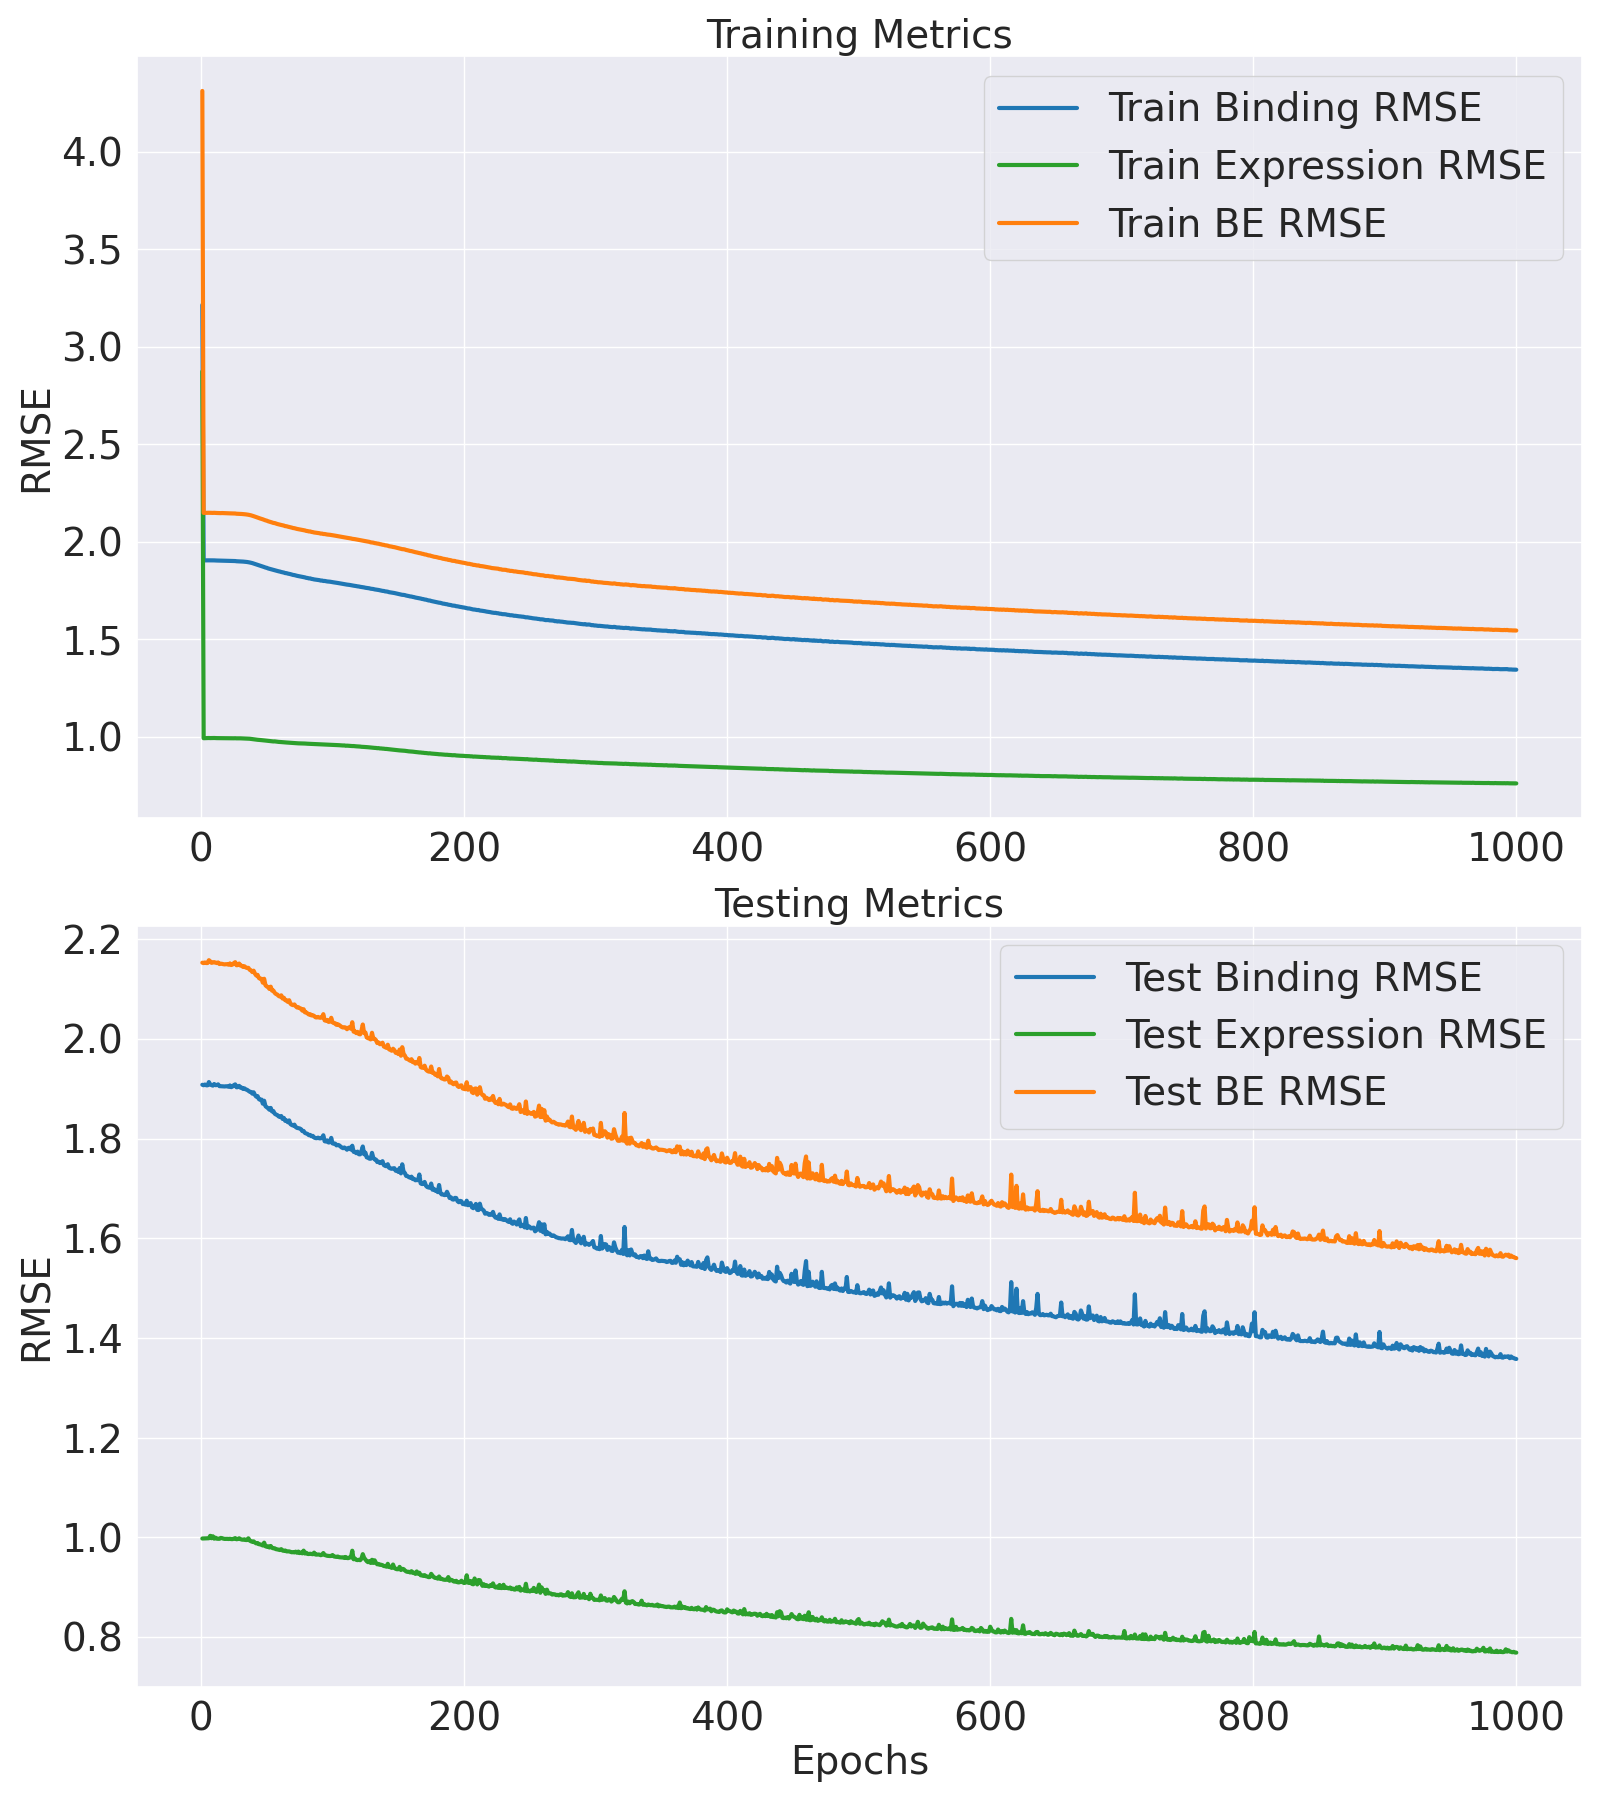

The table this chart was drawn from, first rows:
Epoch, Train Binding MSE, Train Binding RMSE, Train Expression MSE, Train Expression RMSE, Train BE MSE, Train BE RMSE, Test Binding MSE, Test Binding RMSE, Test Expression MSE, Test Expression RMSE, Test BE MSE, Test BE RMSE
1, 10.33, 3.214, 8.251, 2.872, 18.58, 4.31, 3.64, 1.908, 0.9947, 0.9973, 4.634, 2.153
2, 3.627, 1.904, 0.9861, 0.993, 4.613, 2.148, 3.636, 1.907, 0.995, 0.9975, 4.631, 2.152
3, 3.627, 1.905, 0.9866, 0.9933, 4.614, 2.148, 3.641, 1.908, 0.9949, 0.9974, 4.636, 2.153
4, 3.628, 1.905, 0.9873, 0.9936, 4.615, 2.148, 3.636, 1.907, 0.9958, 0.9979, 4.632, 2.152
5, 3.627, 1.905, 0.9873, 0.9936, 4.615, 2.148, 3.636, 1.907, 0.996, 0.998, 4.632, 2.152
6, 3.628, 1.905, 0.988, 0.994, 4.616, 2.148, 3.66, 1.913, 0.9958, 0.9979, 4.656, 2.158
7, 3.627, 1.905, 0.9872, 0.9936, 4.615, 2.148, 3.641, 1.908, 1.005, 1.003, 4.646, 2.156
8, 3.627, 1.904, 0.9877, 0.9939, 4.615, 2.148, 3.637, 1.907, 0.9958, 0.9979, 4.633, 2.152
9, 3.625, 1.904, 0.9873, 0.9936, 4.613, 2.148, 3.633, 1.906, 1.004, 1.002, 4.637, 2.153
10, 3.627, 1.904, 0.9881, 0.994, 4.615, 2.148, 3.646, 1.909, 0.9941, 0.997, 4.64, 2.154
11, 3.625, 1.904, 0.9872, 0.9936, 4.612, 2.148, 3.637, 1.907, 0.9982, 0.9991, 4.635, 2.153
12, 3.624, 1.904, 0.9869, 0.9934, 4.611, 2.147, 3.638, 1.907, 0.9939, 0.9969, 4.632, 2.152
13, 3.623, 1.903, 0.9867, 0.9933, 4.61, 2.147, 3.643, 1.909, 0.9938, 0.9969, 4.637, 2.153
14, 3.624, 1.904, 0.9873, 0.9936, 4.611, 2.147, 3.629, 1.905, 0.9934, 0.9967, 4.623, 2.15
15, 3.621, 1.903, 0.9864, 0.9932, 4.608, 2.147, 3.629, 1.905, 0.997, 0.9985, 4.626, 2.151
16, 3.623, 1.903, 0.9869, 0.9934, 4.61, 2.147, 3.628, 1.905, 0.9962, 0.9981, 4.624, 2.15
17, 3.622, 1.903, 0.9866, 0.9933, 4.608, 2.147, 3.628, 1.905, 0.9941, 0.997, 4.622, 2.15
18, 3.62, 1.903, 0.9867, 0.9933, 4.607, 2.146, 3.627, 1.904, 0.9931, 0.9965, 4.62, 2.149
19, 3.62, 1.903, 0.9864, 0.9932, 4.606, 2.146, 3.628, 1.905, 0.9933, 0.9966, 4.622, 2.15
20, 3.619, 1.902, 0.9863, 0.9931, 4.605, 2.146, 3.628, 1.905, 0.9932, 0.9966, 4.621, 2.15
21, 3.617, 1.902, 0.9861, 0.993, 4.603, 2.145, 3.624, 1.904, 0.9928, 0.9964, 4.617, 2.149
22, 3.617, 1.902, 0.986, 0.993, 4.603, 2.145, 3.635, 1.906, 0.9935, 0.9967, 4.628, 2.151
23, 3.616, 1.902, 0.9858, 0.9929, 4.602, 2.145, 3.622, 1.903, 0.9924, 0.9962, 4.614, 2.148
24, 3.615, 1.901, 0.9854, 0.9927, 4.6, 2.145, 3.627, 1.904, 0.9923, 0.9961, 4.619, 2.149
25, 3.614, 1.901, 0.9852, 0.9926, 4.599, 2.144, 3.637, 1.907, 0.994, 0.997, 4.631, 2.152
26, 3.614, 1.901, 0.9857, 0.9928, 4.599, 2.145, 3.643, 1.909, 0.9963, 0.9982, 4.639, 2.154
27, 3.61, 1.9, 0.9847, 0.9923, 4.595, 2.143, 3.621, 1.903, 0.9918, 0.9959, 4.612, 2.148
28, 3.609, 1.9, 0.9849, 0.9924, 4.594, 2.143, 3.622, 1.903, 0.9927, 0.9964, 4.614, 2.148
29, 3.608, 1.9, 0.9848, 0.9924, 4.593, 2.143, 3.631, 1.906, 0.9956, 0.9978, 4.627, 2.151
30, 3.608, 1.9, 0.9847, 0.9923, 4.593, 2.143, 3.618, 1.902, 0.9923, 0.9961, 4.61, 2.147
31, 3.605, 1.899, 0.9842, 0.992, 4.589, 2.142, 3.618, 1.902, 0.9905, 0.9952, 4.608, 2.147
32, 3.603, 1.898, 0.9837, 0.9918, 4.587, 2.142, 3.608, 1.899, 0.9898, 0.9949, 4.598, 2.144
33, 3.601, 1.898, 0.983, 0.9914, 4.584, 2.141, 3.613, 1.901, 0.9914, 0.9957, 4.604, 2.146
34, 3.599, 1.897, 0.9824, 0.9911, 4.581, 2.14, 3.604, 1.899, 0.9887, 0.9943, 4.593, 2.143
35, 3.595, 1.896, 0.982, 0.991, 4.577, 2.139, 3.601, 1.898, 0.9886, 0.9943, 4.59, 2.142
36, 3.592, 1.895, 0.9807, 0.9903, 4.572, 2.138, 3.594, 1.896, 0.9956, 0.9978, 4.59, 2.142
37, 3.586, 1.894, 0.9805, 0.9902, 4.567, 2.137, 3.587, 1.894, 0.9864, 0.9932, 4.573, 2.139
38, 3.581, 1.892, 0.9787, 0.9893, 4.559, 2.135, 3.585, 1.893, 0.9837, 0.9918, 4.569, 2.137
39, 3.574, 1.89, 0.9772, 0.9885, 4.551, 2.133, 3.572, 1.89, 0.9816, 0.9908, 4.554, 2.134
40, 3.566, 1.888, 0.9753, 0.9876, 4.541, 2.131, 3.582, 1.893, 0.9833, 0.9916, 4.566, 2.137
41, 3.558, 1.886, 0.9738, 0.9868, 4.532, 2.129, 3.562, 1.887, 0.9784, 0.9892, 4.541, 2.131
42, 3.549, 1.884, 0.9721, 0.9859, 4.521, 2.126, 3.549, 1.884, 0.9754, 0.9876, 4.525, 2.127
43, 3.54, 1.882, 0.97, 0.9849, 4.51, 2.124, 3.553, 1.885, 0.9767, 0.9883, 4.53, 2.128
44, 3.532, 1.879, 0.9694, 0.9846, 4.501, 2.122, 3.531, 1.879, 0.9721, 0.986, 4.503, 2.122
45, 3.523, 1.877, 0.9677, 0.9837, 4.49, 2.119, 3.525, 1.878, 0.9712, 0.9855, 4.497, 2.121
46, 3.516, 1.875, 0.9667, 0.9832, 4.482, 2.117, 3.527, 1.878, 0.9695, 0.9847, 4.497, 2.121
47, 3.507, 1.873, 0.965, 0.9824, 4.472, 2.115, 3.496, 1.87, 0.9669, 0.9833, 4.463, 2.113
48, 3.498, 1.87, 0.9637, 0.9817, 4.462, 2.112, 3.519, 1.876, 0.9781, 0.989, 4.497, 2.121
49, 3.488, 1.868, 0.9622, 0.9809, 4.45, 2.11, 3.478, 1.865, 0.964, 0.9818, 4.441, 2.107
50, 3.482, 1.866, 0.9611, 0.9803, 4.443, 2.108, 3.47, 1.863, 0.962, 0.9808, 4.432, 2.105
51, 3.471, 1.863, 0.9592, 0.9794, 4.431, 2.105, 3.462, 1.861, 0.9639, 0.9818, 4.426, 2.104
52, 3.464, 1.861, 0.9579, 0.9787, 4.422, 2.103, 3.451, 1.858, 0.959, 0.9793, 4.41, 2.1
53, 3.459, 1.86, 0.9569, 0.9782, 4.416, 2.101, 3.465, 1.861, 0.965, 0.9824, 4.43, 2.105
54, 3.449, 1.857, 0.9556, 0.9776, 4.405, 2.099, 3.438, 1.854, 0.9577, 0.9786, 4.396, 2.097
55, 3.441, 1.855, 0.9535, 0.9765, 4.395, 2.096, 3.441, 1.855, 0.9559, 0.9777, 4.397, 2.097
56, 3.437, 1.854, 0.954, 0.9767, 4.391, 2.096, 3.422, 1.85, 0.9561, 0.9778, 4.378, 2.092
57, 3.429, 1.852, 0.9523, 0.9758, 4.381, 2.093, 3.416, 1.848, 0.9525, 0.9759, 4.368, 2.09
58, 3.422, 1.85, 0.9499, 0.9746, 4.372, 2.091, 3.412, 1.847, 0.9517, 0.9755, 4.363, 2.089
59, 3.416, 1.848, 0.9489, 0.9741, 4.365, 2.089, 3.402, 1.844, 0.9502, 0.9748, 4.352, 2.086
60, 3.411, 1.847, 0.9484, 0.9738, 4.36, 2.088, 3.397, 1.843, 0.9491, 0.9742, 4.346, 2.085
... 940 more rows
